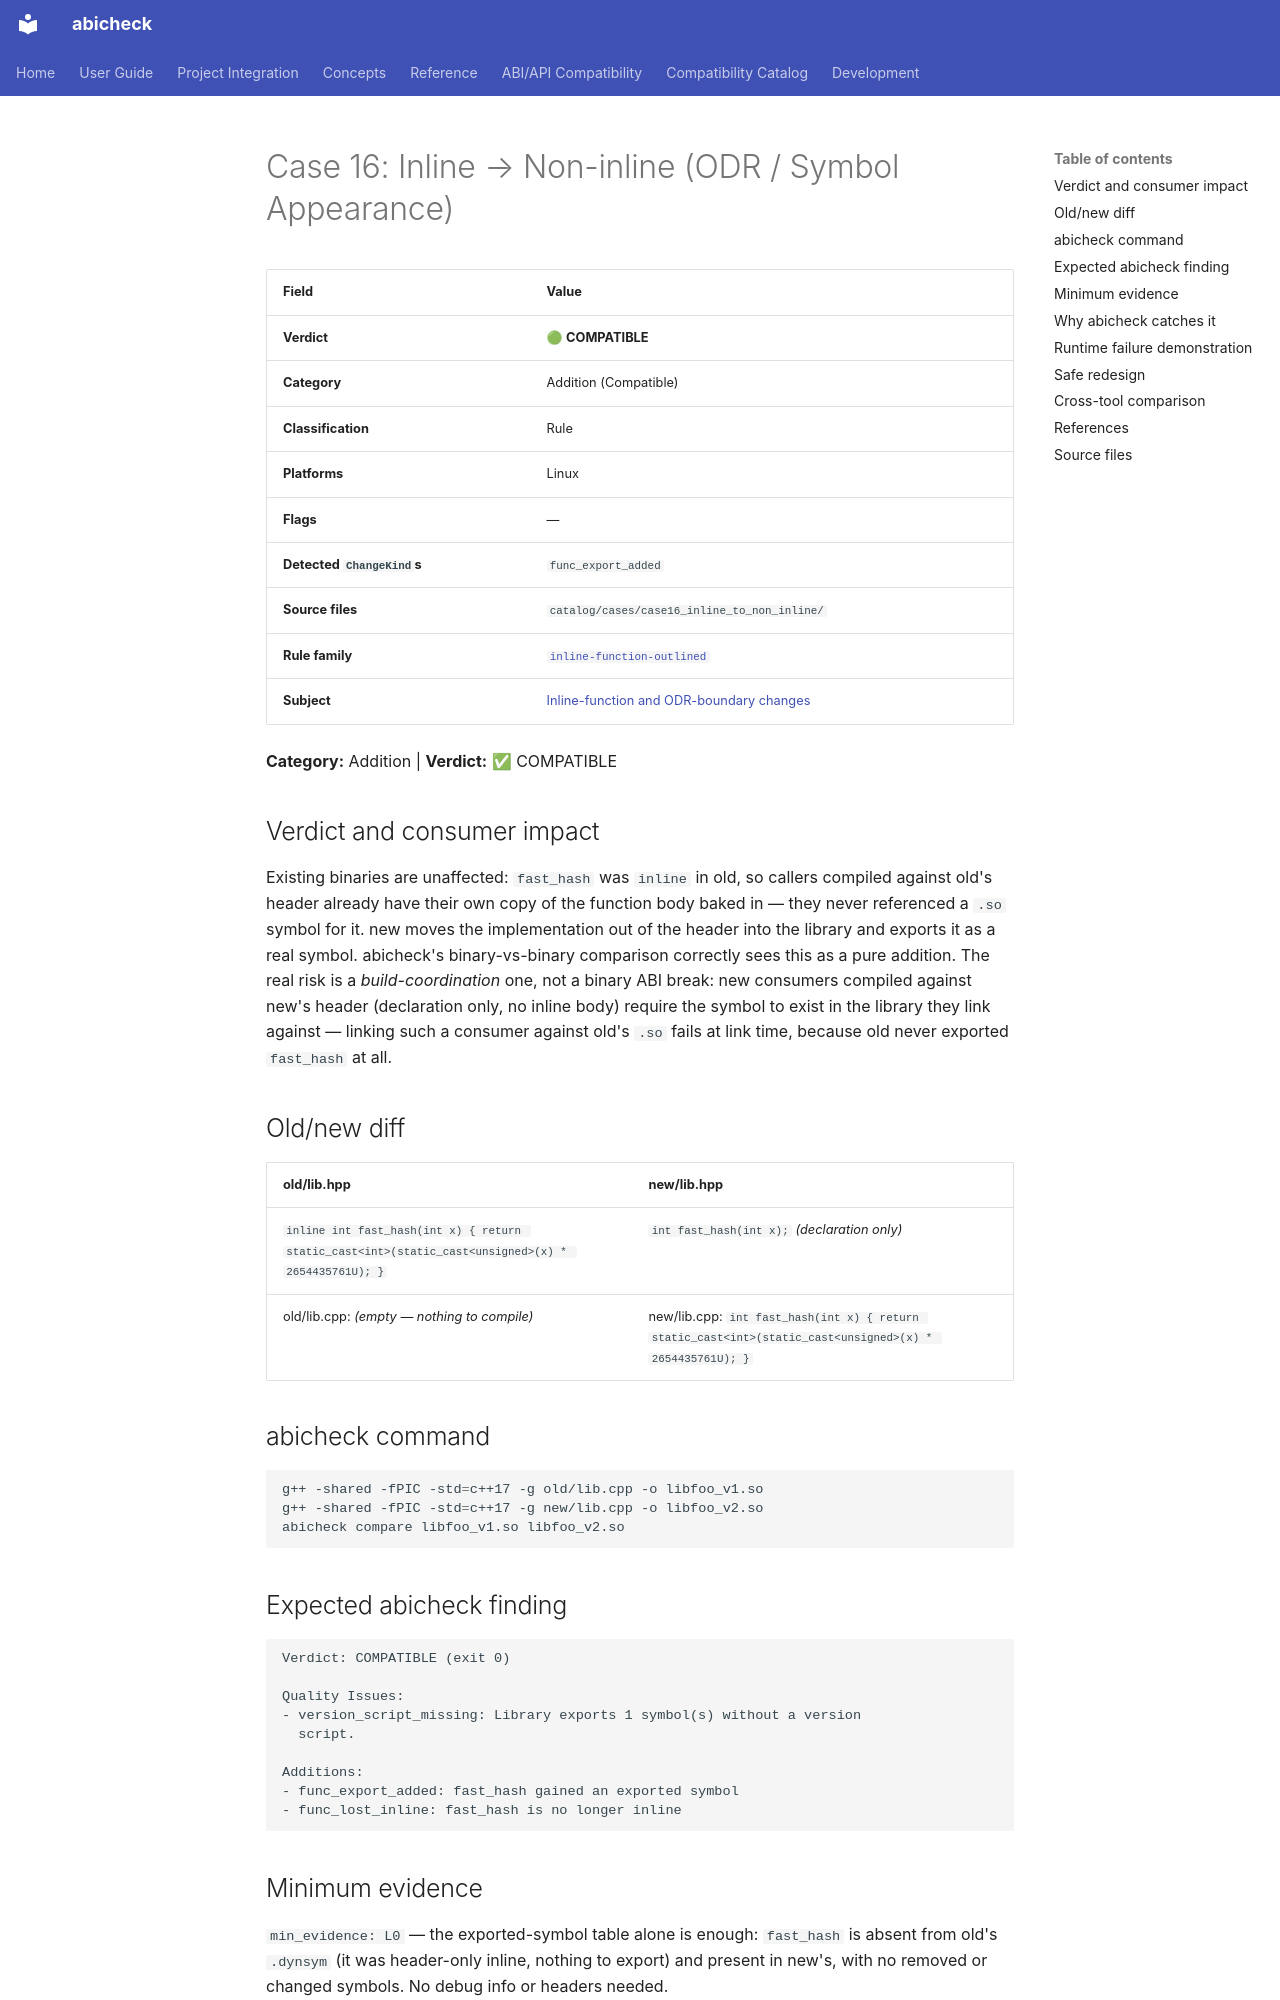

repository: abicheck/abicheck · page: reference/examples/case16_inline_to_non_inline/index.html · generator: mkdocs

<!-- DO NOT EDIT — generated by scripts/gen_examples_docs.py. Source: catalog/cases/<case>/README.md + catalog/ground_truth.json. -->
# Case 16: Inline → Non-inline (ODR / Symbol Appearance)

| Field | Value |
|-------|-------|
| **Verdict** | 🟢 **COMPATIBLE** |
| **Category** | Addition (Compatible) |
| **Classification** | Rule |
| **Platforms** | Linux |
| **Flags** | — |
| **Detected `ChangeKind`s** | `func_export_added` |
| **Source files** | `catalog/cases/case16_inline_to_non_inline/` |
| **Rule family** | [`inline-function-outlined`](by-rule/inline-function-outlined.md) |
| **Subject** | [Inline-function and ODR-boundary changes](by-subject/inline-function-and-odr-boundary-changes.md) |

**Category:** Addition | **Verdict:** ✅ COMPATIBLE

## Verdict and consumer impact

Existing binaries are unaffected: `fast_hash` was `inline` in old, so callers
compiled against old's header already have their own copy of the function
body baked in — they never referenced a `.so` symbol for it. new moves the
implementation out of the header into the library and exports it as a real
symbol. abicheck's binary-vs-binary comparison correctly sees this as a pure
addition. The real risk is a *build-coordination* one, not a binary ABI
break: new consumers compiled against new's header (declaration only, no
inline body) require the symbol to exist in the library they link against —
linking such a consumer against old's `.so` fails at link time, because old
never exported `fast_hash` at all.

## Old/new diff

| old/lib.hpp | new/lib.hpp |
|-------------|-------------|
| `inline int fast_hash(int x) { return static_cast<int>(static_cast<unsigned>(x) * 2654435761U); }` | `int fast_hash(int x);` *(declaration only)* |
| old/lib.cpp: *(empty — nothing to compile)* | new/lib.cpp: `int fast_hash(int x) { return static_cast<int>(static_cast<unsigned>(x) * 2654435761U); }` |

## abicheck command

```bash
g++ -shared -fPIC -std=c++17 -g old/lib.cpp -o libfoo_v1.so
g++ -shared -fPIC -std=c++17 -g new/lib.cpp -o libfoo_v2.so
abicheck compare libfoo_v1.so libfoo_v2.so
```

## Expected abicheck finding

```text
Verdict: COMPATIBLE (exit 0)

Quality Issues:
- version_script_missing: Library exports 1 symbol(s) without a version
  script.

Additions:
- func_export_added: fast_hash gained an exported symbol
- func_lost_inline: fast_hash is no longer inline
```

## Minimum evidence

`min_evidence: L0` — the exported-symbol table alone is enough: `fast_hash`
is absent from old's `.dynsym` (it was header-only inline, nothing to
export) and present in new's, with no removed or changed symbols. No debug
info or headers needed.
